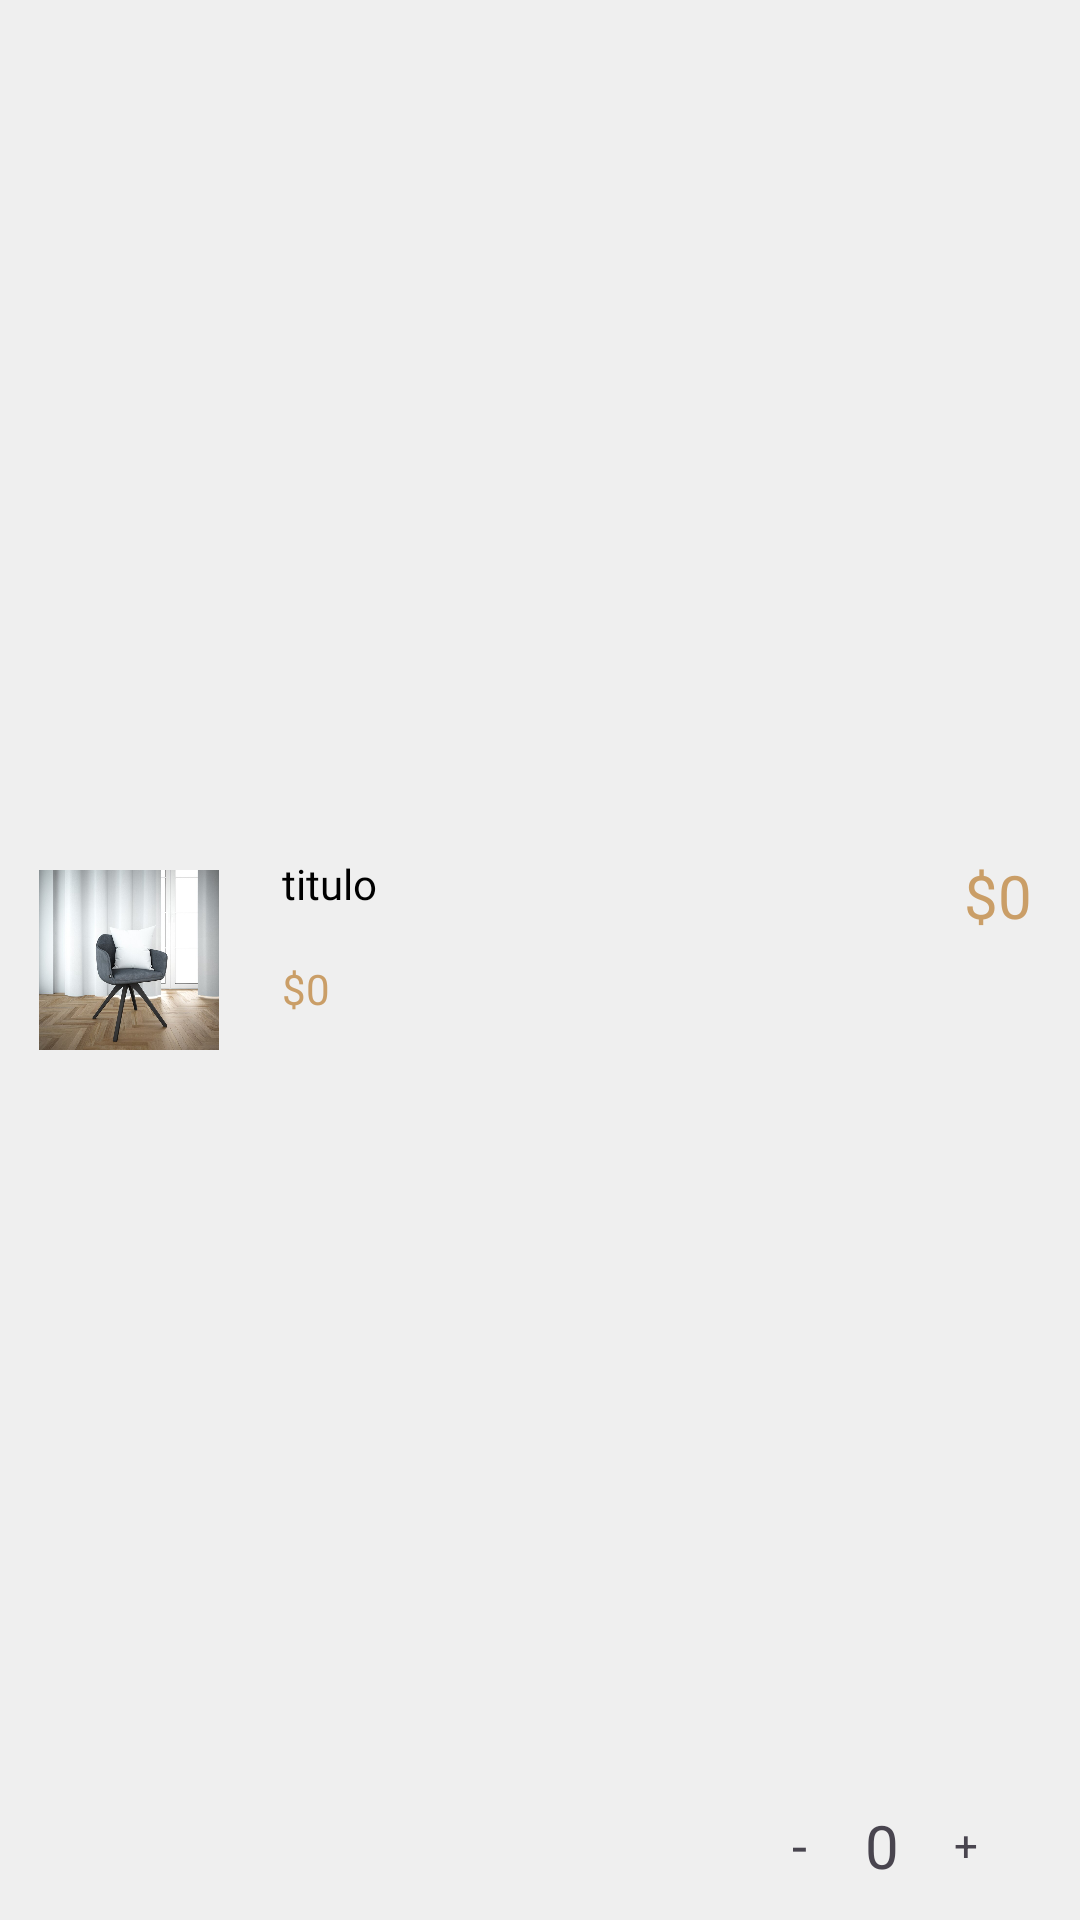

Produce the Android XML layout that renders to this screen, including the resource entries it uses.
<!-- AndroidManifest.xml: application theme Theme.App_tienda -->
<!-- res/layout/view_carlist.xml -->
<?xml version="1.0" encoding="utf-8"?>
<androidx.constraintlayout.widget.ConstraintLayout xmlns:android="http://schemas.android.com/apk/res/android"
    xmlns:app="http://schemas.android.com/apk/res-auto"
    xmlns:tools="http://schemas.android.com/tools"
    android:layout_width="match_parent"
    android:layout_height="100dp"
    android:layout_marginTop="8dp"
    android:layout_marginBottom="8dp"
    android:background="@color/gris">

    <View
        android:id="@+id/view4"
        android:layout_width="70dp"
        android:layout_height="70dp"
        android:layout_marginStart="8dp"
        android:layout_marginTop="8dp"
        android:layout_marginBottom="8dp"
        android:background="@drawable/blanco_backgraund"
        app:layout_constraintBottom_toBottomOf="parent"
        app:layout_constraintStart_toStartOf="parent"
        app:layout_constraintTop_toTopOf="parent" />

    <ImageView
        android:id="@+id/pic"
        android:layout_width="60dp"
        android:layout_height="60dp"
        app:layout_constraintBottom_toBottomOf="@+id/view4"
        app:layout_constraintEnd_toEndOf="@+id/view4"
        app:layout_constraintStart_toStartOf="@+id/view4"
        app:layout_constraintTop_toTopOf="@+id/view4"
        app:srcCompat="@drawable/silla_pop" />

    <TextView
        android:id="@+id/titleTxt"
        android:layout_width="wrap_content"
        android:layout_height="wrap_content"
        android:layout_marginStart="16dp"
        android:text="titulo"
        android:fontFamily="@font/montserratextrabold"
        android:textColor="@color/black"
        app:layout_constraintStart_toEndOf="@+id/view4"
        app:layout_constraintTop_toTopOf="@+id/view4" />

    <TextView
        android:id="@+id/precioTxt"
        android:layout_width="wrap_content"
        android:layout_height="wrap_content"
        android:text="$0"
        android:fontFamily="@font/montregular"
        android:textColor="@color/cafe_claro"
        app:layout_constraintBottom_toBottomOf="@+id/view4"
        app:layout_constraintStart_toStartOf="@+id/titleTxt"
        app:layout_constraintTop_toBottomOf="@+id/titleTxt" />

    <TextView
        android:id="@+id/totalcart"
        android:layout_width="wrap_content"
        android:layout_height="wrap_content"
        android:layout_marginEnd="16dp"
        android:fontFamily="@font/montserratextrabold"
        android:text="$0"
        android:textColor="@color/cafe_claro"
        android:textSize="20dp"
        app:layout_constraintEnd_toEndOf="parent"
        app:layout_constraintTop_toTopOf="@+id/titleTxt" />

    <androidx.constraintlayout.widget.ConstraintLayout
        android:layout_width="100dp"
        android:layout_height="50dp"
        android:layout_marginEnd="16dp"
        app:layout_constraintBottom_toBottomOf="parent"
        app:layout_constraintEnd_toEndOf="parent">

        <TextView
            android:id="@+id/maxcart"
            android:layout_width="28dp"
            android:layout_height="28dp"
            android:background="@drawable/fondobtncart_blanco"
            android:gravity="center"
            android:text="+"
            app:layout_constraintBottom_toBottomOf="parent"
            app:layout_constraintEnd_toEndOf="parent"
            app:layout_constraintStart_toEndOf="@+id/numcart"
            app:layout_constraintTop_toTopOf="parent" />

        <TextView
            android:id="@+id/numcart"
            android:layout_width="wrap_content"
            android:layout_height="wrap_content"
            android:text="0"
            android:textSize="20dp"
            android:fontFamily="@font/montserratextrabold"
            app:layout_constraintBottom_toBottomOf="@+id/maxcart"
            app:layout_constraintEnd_toEndOf="parent"
            app:layout_constraintStart_toStartOf="parent"
            app:layout_constraintTop_toTopOf="@+id/maxcart"
            app:layout_constraintVertical_bias="0.555" />

        <TextView
            android:id="@+id/mencart2"
            android:layout_width="28dp"
            android:layout_height="28dp"
            android:background="@drawable/fondobtncart_blanco"
            android:gravity="center"
            android:text="-"
            android:textSize="18dp"
            app:layout_constraintBottom_toBottomOf="parent"
            app:layout_constraintEnd_toStartOf="@+id/numcart"
            app:layout_constraintStart_toStartOf="parent"
            app:layout_constraintTop_toTopOf="parent" />
    </androidx.constraintlayout.widget.ConstraintLayout>

</androidx.constraintlayout.widget.ConstraintLayout>
<!-- resources referenced by this layout -->
<resources>
  <color name="black">#FF000000</color>
  <color name="cafe_claro">#CA9E67</color>
  <color name="gris">#EFEFEF</color>
  <!-- drawable silla_pop: jpg bitmap (drawable, 66743 bytes) -->
  <style name="Theme.App_tienda" parent="Base.Theme.App_tienda" />
  <style name="Base.Theme.App_tienda" parent="Theme.Material3.DayNight.NoActionBar">
          
          <item name="colorPrimary">@color/cafe_claro</item>
      </style>
</resources>
